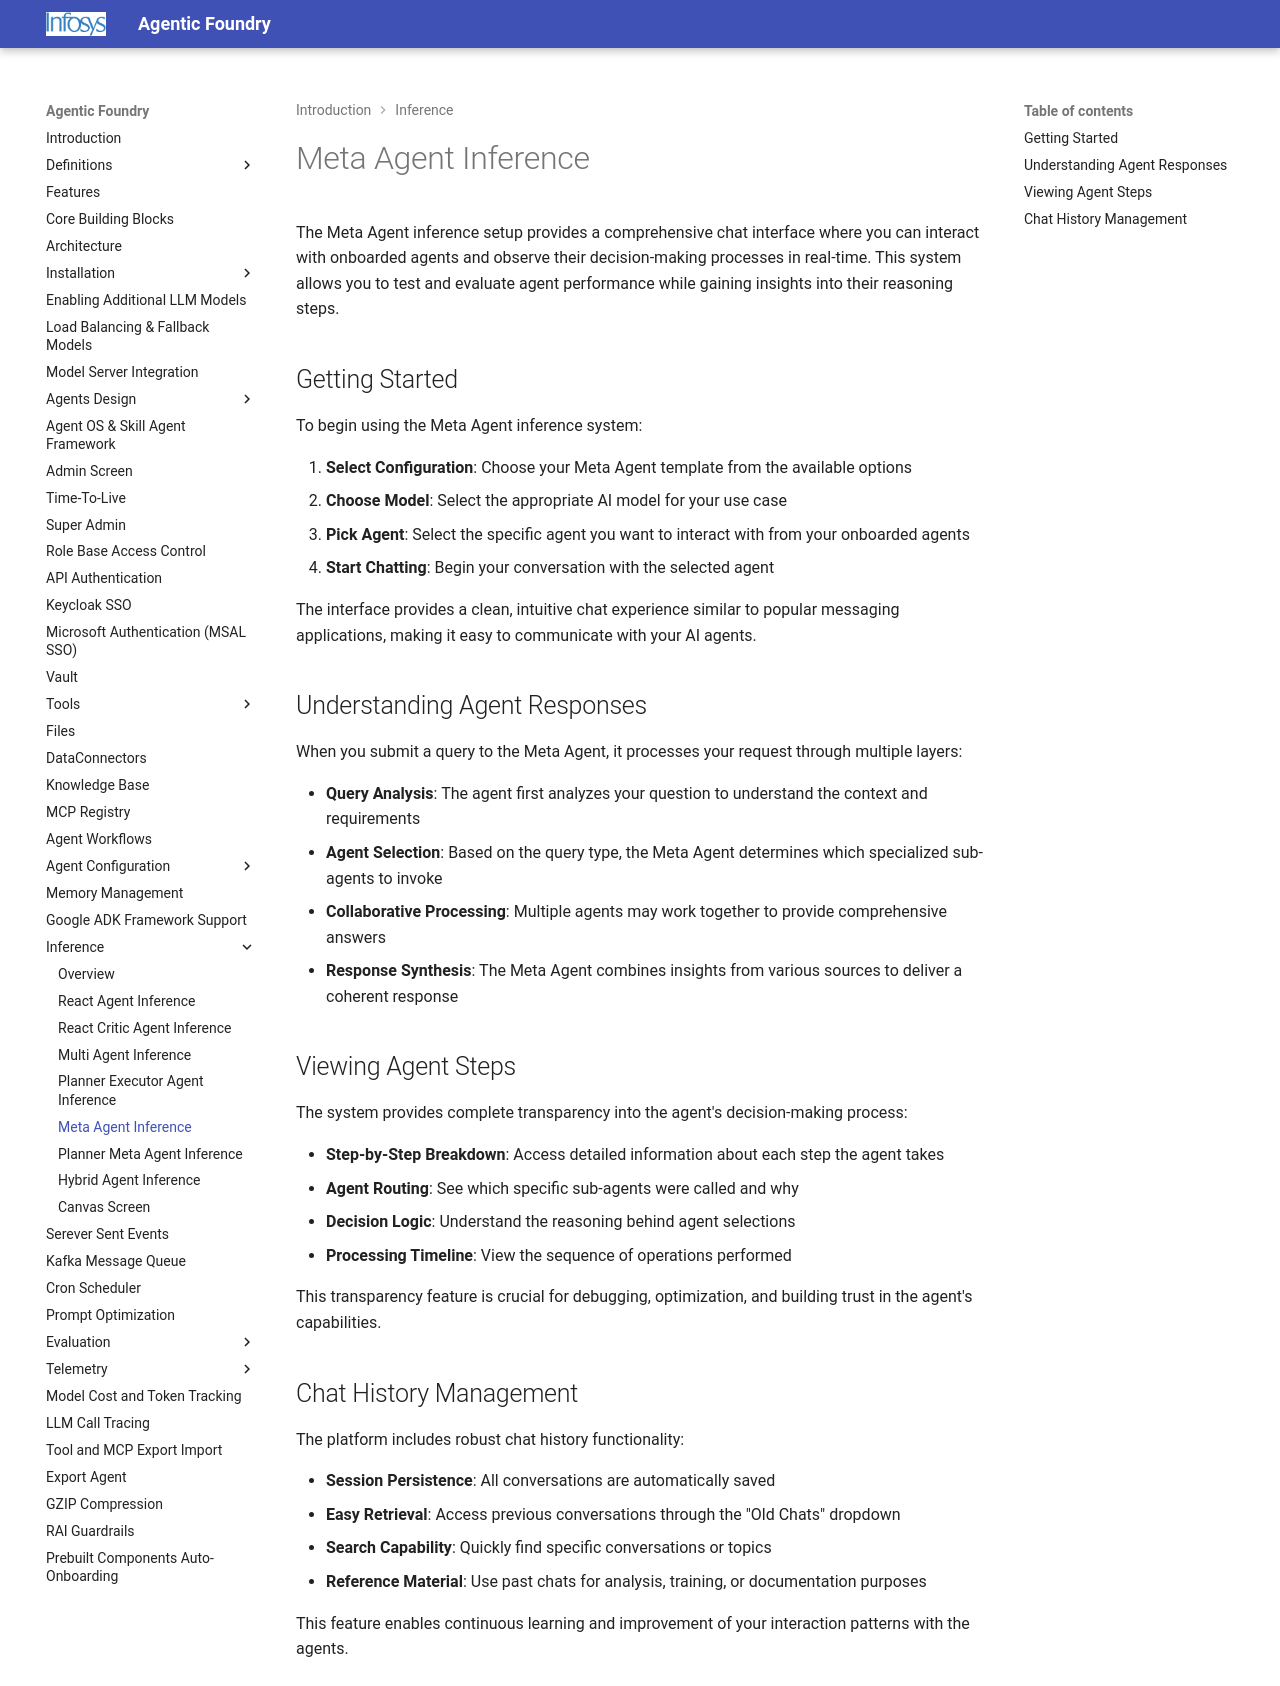

repository: Infosys/Infosys-Agentic-Foundry · page: Inference/metaAgent_inference/index.html · generator: mkdocs

# Meta Agent Inference

The Meta Agent inference setup provides a comprehensive chat interface where you can interact with onboarded agents and observe their decision-making processes in real-time. This system allows you to test and evaluate agent performance while gaining insights into their reasoning steps.

## Getting Started

To begin using the Meta Agent inference system:

1. **Select Configuration**: Choose your Meta Agent template from the available options
2. **Choose Model**: Select the appropriate AI model for your use case
3. **Pick Agent**: Select the specific agent you want to interact with from your onboarded agents
4. **Start Chatting**: Begin your conversation with the selected agent

The interface provides a clean, intuitive chat experience similar to popular messaging applications, making it easy to communicate with your AI agents.

## Understanding Agent Responses

When you submit a query to the Meta Agent, it processes your request through multiple layers:

- **Query Analysis**: The agent first analyzes your question to understand the context and requirements
- **Agent Selection**: Based on the query type, the Meta Agent determines which specialized sub-agents to invoke
- **Collaborative Processing**: Multiple agents may work together to provide comprehensive answers
- **Response Synthesis**: The Meta Agent combines insights from various sources to deliver a coherent response

## Viewing Agent Steps

The system provides complete transparency into the agent's decision-making process:

- **Step-by-Step Breakdown**: Access detailed information about each step the agent takes
- **Agent Routing**: See which specific sub-agents were called and why
- **Decision Logic**: Understand the reasoning behind agent selections
- **Processing Timeline**: View the sequence of operations performed

This transparency feature is crucial for debugging, optimization, and building trust in the agent's capabilities.

## Chat History Management

The platform includes robust chat history functionality:

- **Session Persistence**: All conversations are automatically saved
- **Easy Retrieval**: Access previous conversations through the "Old Chats" dropdown
- **Search Capability**: Quickly find specific conversations or topics
- **Reference Material**: Use past chats for analysis, training, or documentation purposes

This feature enables continuous learning and improvement of your interaction patterns with the agents.
